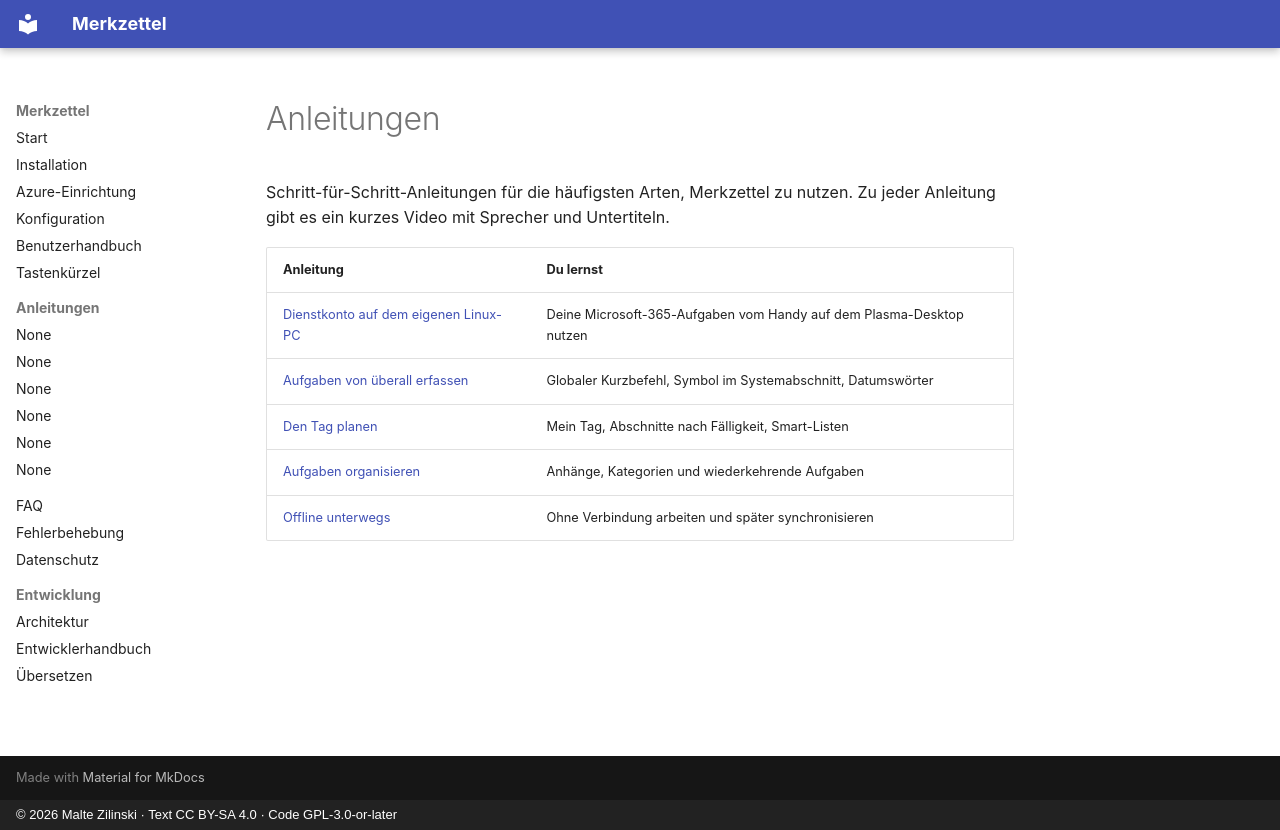

repository: mzilinski/merkzettel · page: de/howto/index.html · generator: mkdocs · copyright: © 2026 Malte Zilinski · Text CC BY-SA 4.0 · Code GPL-3.0-or-later

# Anleitungen

Schritt-für-Schritt-Anleitungen für die häufigsten Arten, Merkzettel zu
nutzen. Zu jeder Anleitung gibt es ein kurzes Video mit Sprecher und
Untertiteln.

| Anleitung | Du lernst |
|---|---|
| [Dienstkonto auf dem eigenen Linux-PC](work-account.md) | Deine Microsoft-365-Aufgaben vom Handy auf dem Plasma-Desktop nutzen |
| [Aufgaben von überall erfassen](quick-capture.md) | Globaler Kurzbefehl, Symbol im Systemabschnitt, Datumswörter |
| [Den Tag planen](plan-your-day.md) | Mein Tag, Abschnitte nach Fälligkeit, Smart-Listen |
| [Aufgaben organisieren](organise-tasks.md) | Anhänge, Kategorien und wiederkehrende Aufgaben |
| [Offline unterwegs](offline.md) | Ohne Verbindung arbeiten und später synchronisieren |
